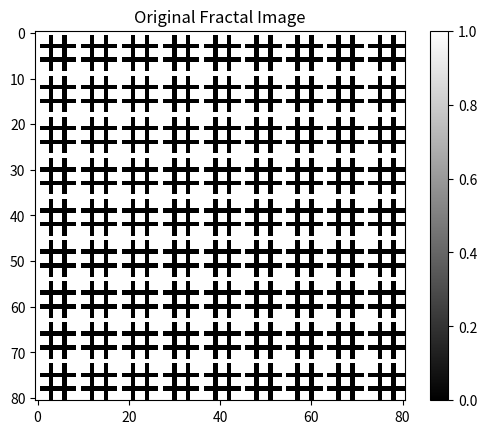
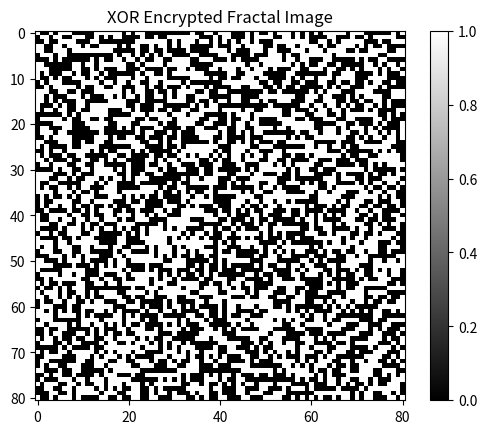
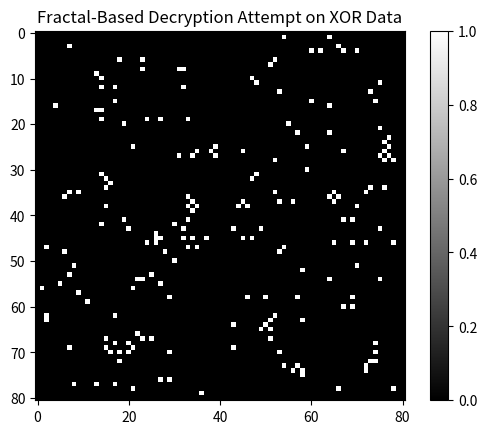

Write Python code to recreate these figures, in order.
import numpy as np
import matplotlib.pyplot as plt
from scipy.ndimage import convolve
from PIL import Image

# Define XOR-based encryption for testing CA-based fractal decryption

def xor_encrypt(data, key):
    """Simple XOR encryption of a binary image."""
    return np.bitwise_xor(data, key)

def xor_decrypt(data, key):
    """XOR decryption is the same as encryption."""
    return np.bitwise_xor(data, key)

# Define CA-based fractal decryption applied to XOR-encrypted data

def apply_fractal_decrypt(grid, depth):
    """Apply a Menger sponge-inspired decryption process."""
    size = grid.shape[0]
    new_grid = np.copy(grid)
    
    kernel_3x3x3 = np.ones((3, 3))
    kernel_3x3x3[1, :] = 0
    kernel_3x3x3[:, 1] = 0
    
    for _ in range(depth):
        neighbor_count = convolve(grid, kernel_3x3x3, mode='constant', cval=0)
        new_grid = (neighbor_count >= 4) & grid
    
    return new_grid


def visualize_image(grid, title):
    """Visualize a 2D binary image."""
    plt.imshow(grid, cmap='gray')
    plt.title(title)
    plt.colorbar()
    plt.show()

# Simulation Parameters
grid_size = 81  # Must be a multiple of 3 for proper Menger sponge recursion
ca_depth = 3  # Number of iterations

# Generate a structured fractal image for testing
def initialize_fractal_image(size):
    img = Image.new("L", (size, size), color=255)
    pixels = img.load()
    for x in range(size):
        for y in range(size):
            if (x % 3 == 0 or y % 3 == 0) and (x % 9 != 0 and y % 9 != 0):
                pixels[x, y] = 0  # Generate a simple self-similar pattern
    img_array = np.array(img) // 255  # Convert to binary
    return img_array

original_image = initialize_fractal_image(grid_size)
key = np.random.choice([0, 1], size=(grid_size, grid_size))  # Random XOR key

# Encrypt with XOR
encrypted_image = xor_encrypt(original_image, key)

decrypted_fractal = apply_fractal_decrypt(encrypted_image, ca_depth)

# Visualize results
visualize_image(original_image, "Original Fractal Image")
visualize_image(encrypted_image, "XOR Encrypted Fractal Image")
visualize_image(decrypted_fractal, "Fractal-Based Decryption Attempt on XOR Data")
